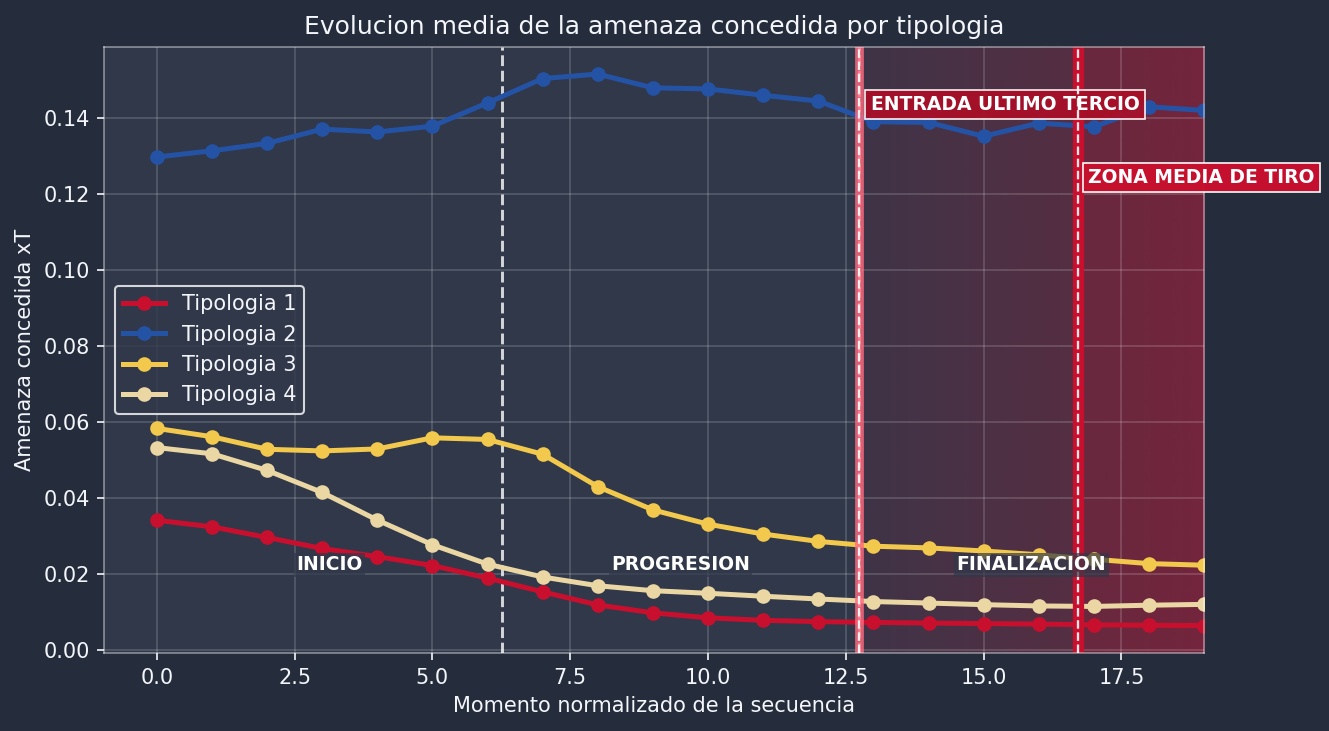

Source data for this figure (header and first rows):
cluster_trayectoria, punto, amenaza_media
0.0, 0, 0.03423
0.0, 1, 0.03251
0.0, 2, 0.02971
0.0, 3, 0.02681
0.0, 4, 0.02467
0.0, 5, 0.02233
0.0, 6, 0.01903
0.0, 7, 0.0154
0.0, 8, 0.01198
0.0, 9, 0.009891
0.0, 10, 0.008584
0.0, 11, 0.007916
0.0, 12, 0.007584
0.0, 13, 0.007371
0.0, 14, 0.007205
0.0, 15, 0.007085
0.0, 16, 0.006935
0.0, 17, 0.006754
0.0, 18, 0.00663
0.0, 19, 0.00656
1.0, 0, 0.1297
1.0, 1, 0.1314
1.0, 2, 0.1333
1.0, 3, 0.1371
1.0, 4, 0.1363
1.0, 5, 0.1378
1.0, 6, 0.144
1.0, 7, 0.1504
1.0, 8, 0.1515
1.0, 9, 0.1479
1.0, 10, 0.1476
1.0, 11, 0.146
1.0, 12, 0.1444
1.0, 13, 0.139
1.0, 14, 0.1388
1.0, 15, 0.1352
1.0, 16, 0.1387
1.0, 17, 0.1377
1.0, 18, 0.1429
1.0, 19, 0.142
2.0, 0, 0.05838
2.0, 1, 0.0562
2.0, 2, 0.05289
2.0, 3, 0.05246
2.0, 4, 0.05298
2.0, 5, 0.05591
2.0, 6, 0.05547
2.0, 7, 0.05159
2.0, 8, 0.04307
2.0, 9, 0.03696
2.0, 10, 0.03321
2.0, 11, 0.03061
2.0, 12, 0.02867
2.0, 13, 0.02741
2.0, 14, 0.02696
2.0, 15, 0.02615
2.0, 16, 0.02515
2.0, 17, 0.02398
2.0, 18, 0.02284
2.0, 19, 0.02241
... 20 more rows
